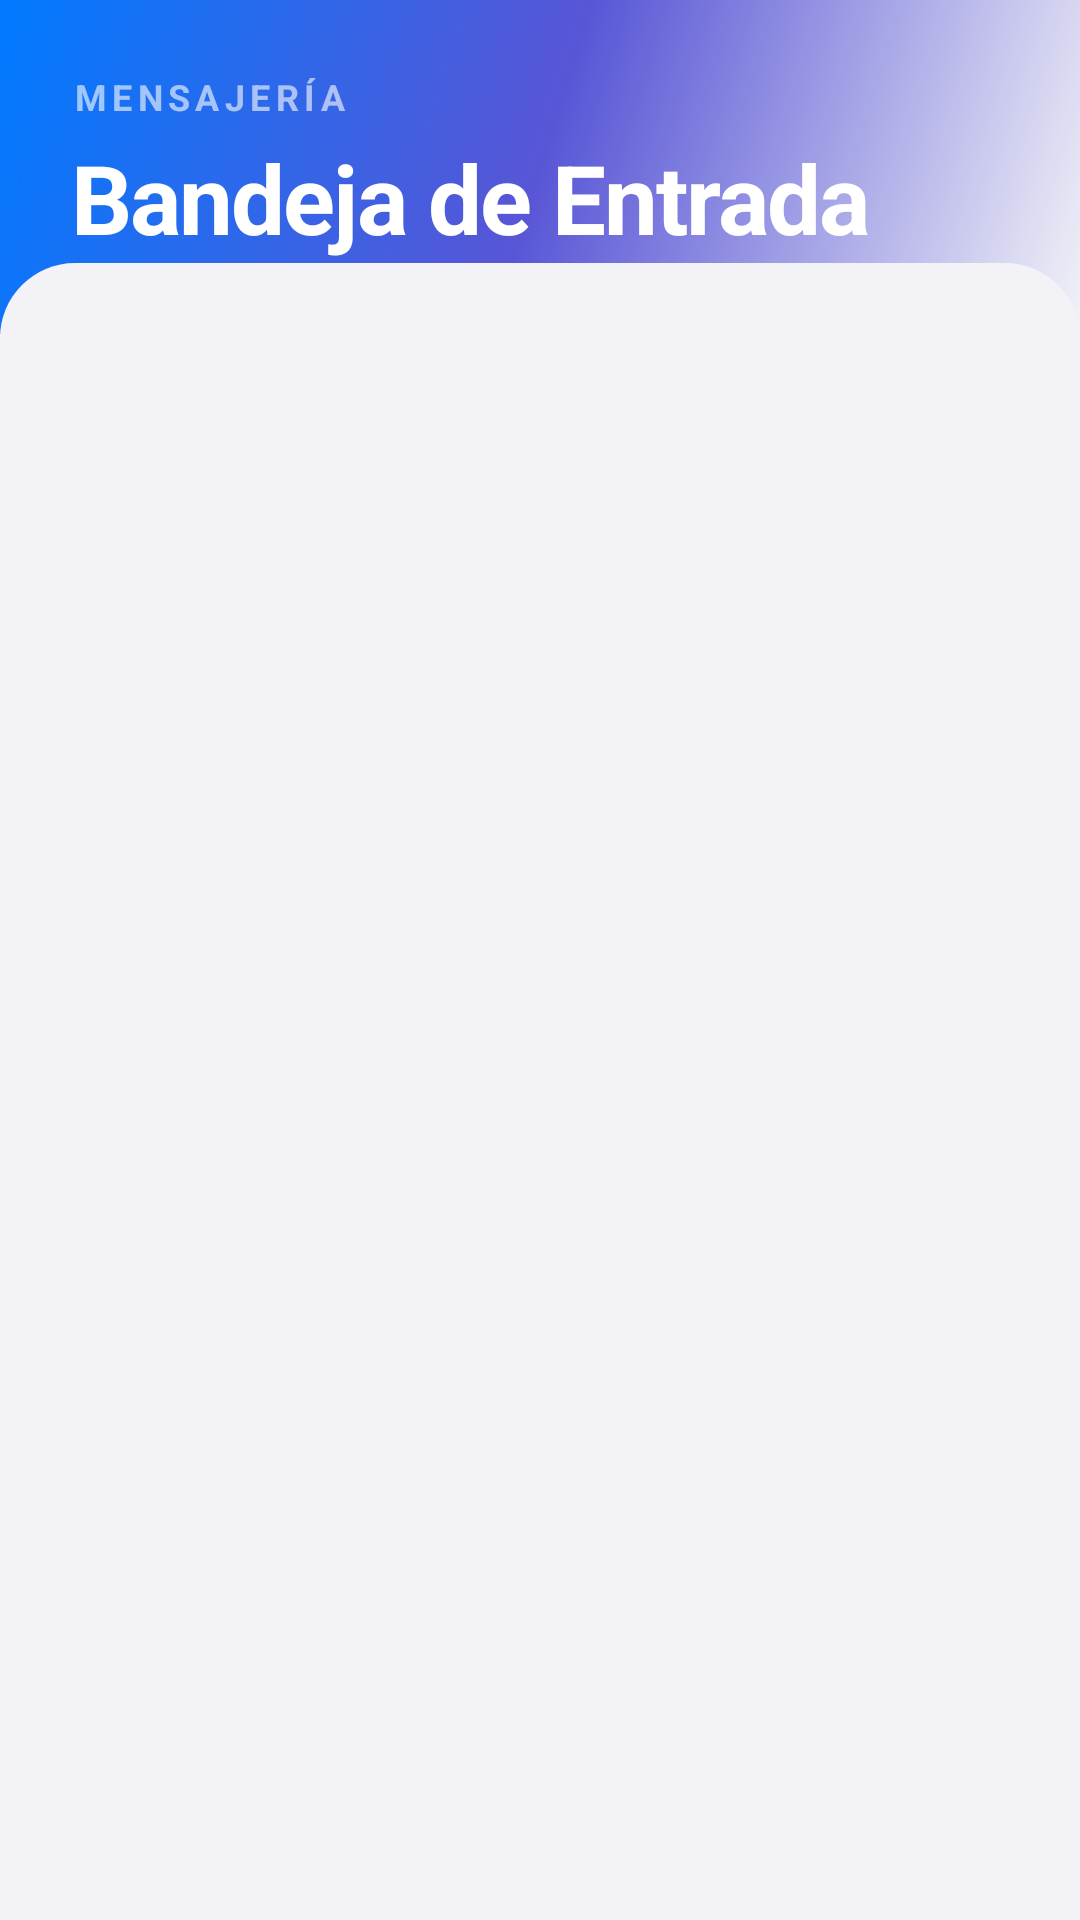

Android layout source for this screen:
<!-- AndroidManifest.xml: application theme Theme.ActividadMenu -->
<!-- res/layout/fragment_chats.xml -->
<?xml version="1.0" encoding="utf-8"?>
<androidx.coordinatorlayout.widget.CoordinatorLayout xmlns:android="http://schemas.android.com/apk/res/android"
    xmlns:app="http://schemas.android.com/apk/res-auto"
    xmlns:tools="http://schemas.android.com/tools"
    android:layout_width="match_parent"
    android:layout_height="match_parent"
    android:background="@color/background">

    <com.google.android.material.appbar.AppBarLayout
        android:layout_width="match_parent"
        android:layout_height="wrap_content"
        android:background="@android:color/transparent"
        app:elevation="0dp">

        <LinearLayout
            android:layout_width="match_parent"
            android:layout_height="wrap_content"
            android:background="@drawable/header_gradient"
            android:orientation="vertical"
            android:padding="24dp"
            android:paddingTop="60dp"
            android:paddingBottom="40dp">

            <TextView
                android:layout_width="wrap_content"
                android:layout_height="wrap_content"
                android:text="MENSAJERÍA"
                android:textColor="@color/white"
                android:alpha="0.6"
                android:textSize="12sp"
                android:textStyle="bold"
                android:letterSpacing="0.15" />

            <TextView
                android:layout_width="wrap_content"
                android:layout_height="wrap_content"
                android:text="Bandeja de Entrada"
                android:textColor="@color/white"
                android:textSize="32sp"
                android:textStyle="bold"
                android:layout_marginTop="4dp"
                android:letterSpacing="-0.02" />

        </LinearLayout>
    </com.google.android.material.appbar.AppBarLayout>

    <androidx.recyclerview.widget.RecyclerView
        android:id="@+id/rvChats"
        android:layout_width="match_parent"
        android:layout_height="match_parent"
        android:clipToPadding="false"
        android:paddingTop="20dp"
        android:paddingBottom="100dp"
        android:layout_marginTop="-24dp"
        android:background="@drawable/search_bg"
        android:backgroundTint="@color/background"
        app:layout_behavior="@string/appbar_scrolling_view_behavior"
        tools:listitem="@layout/item_chat" />

    <LinearLayout
        android:id="@+id/layoutEmptyChats"
        android:layout_width="match_parent"
        android:layout_height="wrap_content"
        android:layout_gravity="center"
        android:gravity="center"
        android:orientation="vertical"
        android:padding="40dp"
        android:visibility="gone">

        <ImageView
            android:layout_width="140dp"
            android:layout_height="140dp"
            android:src="@android:drawable/stat_notify_chat"
            app:tint="@color/primary"
            android:alpha="0.2" />

        <TextView
            android:layout_width="wrap_content"
            android:layout_height="wrap_content"
            android:layout_marginTop="20dp"
            android:text="Aún no hay mensajes"
            android:textColor="@color/text_primary"
            android:textSize="20sp"
            android:textStyle="bold" />

        <TextView
            android:layout_width="wrap_content"
            android:layout_height="wrap_content"
            android:layout_marginTop="8dp"
            android:text="Contacta a un vendedor o publica algo para empezar a chatear"
            android:textColor="@color/text_hint"
            android:textSize="14sp"
            android:gravity="center" />
    </LinearLayout>

</androidx.coordinatorlayout.widget.CoordinatorLayout>
<!-- res/layout/item_chat.xml (included above) -->
<?xml version="1.0" encoding="utf-8"?>
<com.google.android.material.card.MaterialCardView xmlns:android="http://schemas.android.com/apk/res/android"
    xmlns:app="http://schemas.android.com/apk/res-auto"
    android:layout_width="match_parent"
    android:layout_height="wrap_content"
    android:layout_marginHorizontal="16dp"
    android:layout_marginVertical="6dp"
    app:cardBackgroundColor="@color/surface"
    app:cardCornerRadius="24dp"
    app:cardElevation="0dp"
    app:strokeWidth="1dp"
    app:strokeColor="#10000000">

    <LinearLayout
        android:layout_width="match_parent"
        android:layout_height="wrap_content"
        android:gravity="center_vertical"
        android:orientation="horizontal"
        android:padding="16dp">

        <com.google.android.material.card.MaterialCardView
            android:layout_width="54dp"
            android:layout_height="54dp"
            app:cardCornerRadius="27dp"
            app:cardElevation="0dp"
            app:cardBackgroundColor="@color/primary_container">
            <TextView
                android:id="@+id/tvChatAvatar"
                android:layout_width="match_parent"
                android:layout_height="match_parent"
                android:gravity="center"
                android:text="U"
                android:textColor="@color/primary"
                android:textStyle="bold"
                android:textSize="20sp" />
        </com.google.android.material.card.MaterialCardView>

        <LinearLayout
            android:layout_width="0dp"
            android:layout_height="wrap_content"
            android:layout_weight="1"
            android:layout_marginStart="16dp"
            android:orientation="vertical">

            <TextView
                android:id="@+id/tvChatNombre"
                android:layout_width="wrap_content"
                android:layout_height="wrap_content"
                android:text="Nombre de Usuario"
                android:textColor="@color/text_primary"
                android:textSize="17sp"
                android:textStyle="bold"
                android:letterSpacing="-0.01" />

            <TextView
                android:id="@+id/tvChatUltimoMensaje"
                android:layout_width="wrap_content"
                android:layout_height="wrap_content"
                android:text="Último mensaje de la charla..."
                android:textColor="@color/text_secondary"
                android:textSize="14sp"
                android:maxLines="1"
                android:ellipsize="end"
                android:layout_marginTop="2dp"
                android:alpha="0.8" />
        </LinearLayout>

        <LinearLayout
            android:layout_width="wrap_content"
            android:layout_height="wrap_content"
            android:gravity="end"
            android:orientation="vertical">

            <TextView
                android:id="@+id/tvChatHora"
                android:layout_width="wrap_content"
                android:layout_height="wrap_content"
                android:text="12:00 PM"
                android:textColor="@color/text_hint"
                android:textSize="11sp" />
            
            <ImageView
                android:layout_width="16dp"
                android:layout_height="16dp"
                android:layout_marginTop="8dp"
                android:src="@android:drawable/ic_media_play"
                app:tint="@color/primary"
                android:alpha="0.3" />
        </LinearLayout>

    </LinearLayout>
</com.google.android.material.card.MaterialCardView>
<!-- resources referenced by this layout -->
<resources>
  <color name="background">#F2F2F7</color>
  <color name="primary">#007AFF</color>
  <color name="primary_container">#E5F1FF</color>
  <color name="surface">#FFFFFF</color>
  <color name="text_hint">#8E8E93</color>
  <color name="text_primary">#000000</color>
  <color name="text_secondary">#3A3A3C</color>
  <color name="white">#FFFFFFFF</color>
  <!-- drawable header_gradient (drawable) -->
  <?xml version="1.0" encoding="utf-8"?>
  <shape xmlns:android="http://schemas.android.com/apk/res/android">
      <gradient
          android:angle="315"
          android:startColor="@color/grad_start"
          android:centerColor="@color/grad_center"
          android:endColor="@color/grad_end"
          android:type="linear" />
  </shape>
  <!-- drawable search_bg (drawable) -->
  <?xml version="1.0" encoding="utf-8"?>
  <shape xmlns:android="http://schemas.android.com/apk/res/android">
      <solid android:color="@color/white" />
      <corners android:radius="25dp" />
      <padding android:left="16dp" android:right="16dp" />
  </shape>
  <style name="Theme.ActividadMenu" parent="Base.Theme.ActividadMenu" />
  <color name="grad_start">#007AFF</color>
  <color name="grad_center">#5856D6</color>
  <color name="grad_end">#F2F2F7</color>
  <style name="Base.Theme.ActividadMenu" parent="Theme.Material3.DayNight.NoActionBar">
          <item name="colorPrimary">@color/primary</item>
          <item name="colorPrimaryDark">@color/primary_dark</item>
          <item name="colorOnPrimary">@color/text_on_primary</item>
          <item name="colorSurface">@color/surface</item>
          <item name="colorSurfaceVariant">@color/surface_variant</item>
          <item name="colorOnSurface">@color/text_primary</item>
          <item name="colorOnSurfaceVariant">@color/text_secondary</item>
          <item name="colorOutline">@color/divider</item>
          <item name="android:statusBarColor">@color/primary</item>
          <item name="android:windowLightStatusBar">true</item>
          <item name="android:navigationBarColor">@color/background</item>
      </style>
  <color name="primary_dark">#0056B3</color>
  <color name="text_on_primary">#FFFFFF</color>
  <color name="surface_variant">#E5E5EA</color>
  <color name="divider">#C6C6C8</color>
</resources>
